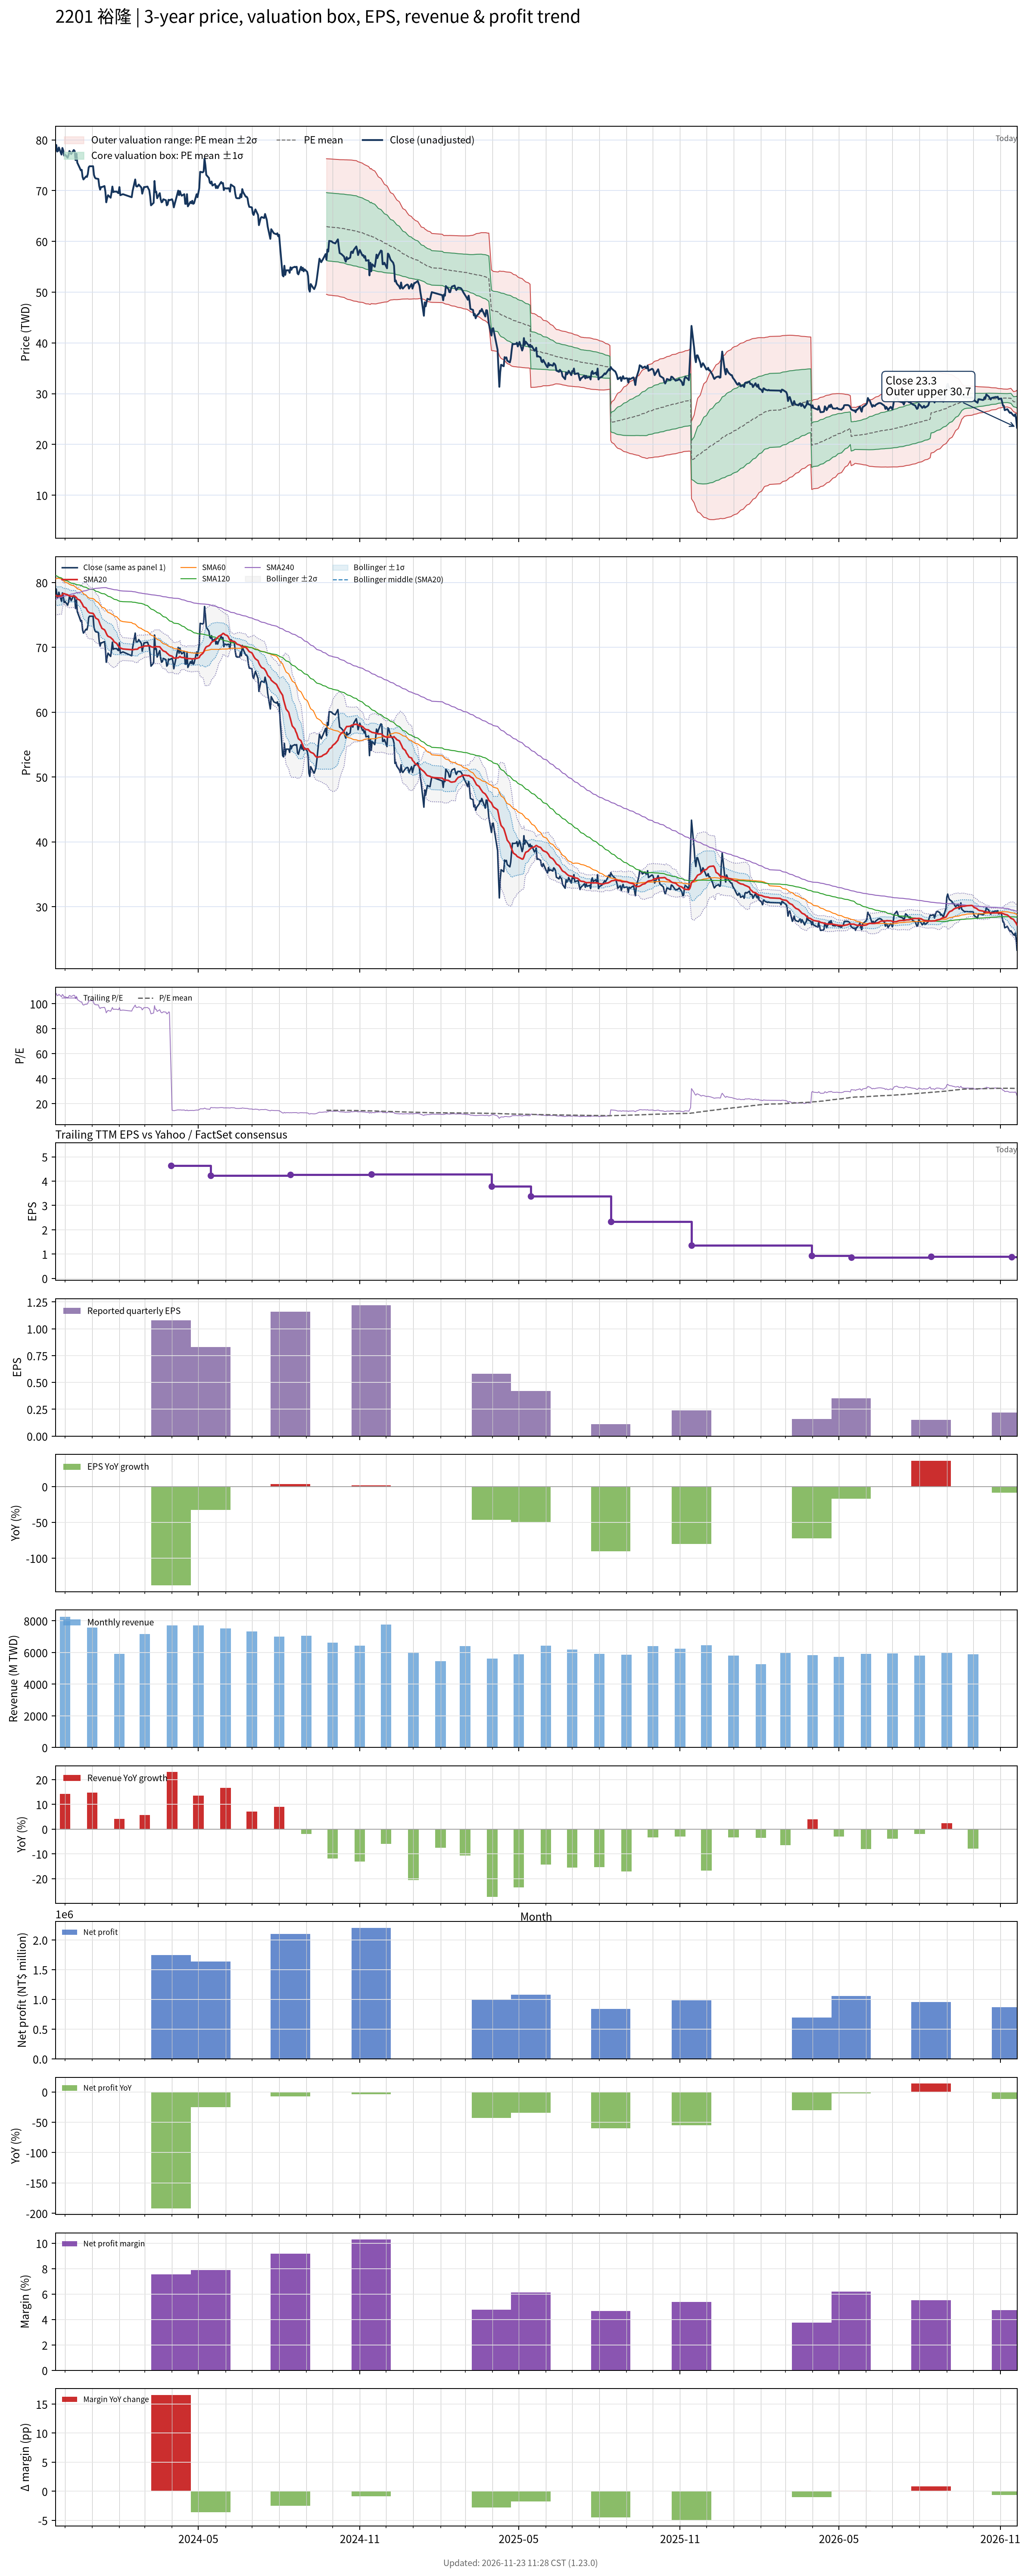

The file beside this chart, header and first rows:
# chart-version: skill-stock-dynamic-val…
date, close, available_date, period_end, eps, ttm_eps, pe, pe_mean, pe_std, price_m2, price_m1, price_mean, price_p1, price_p2, forward_eps, forward_pe, forward_pe_mean, forward_pe_std, forward_price_m2, forward_price_m1, forward_price_mean, forward_price_p1, forward_price_p2, sma20
2023-11-20, 78, 2023-11-14, 2023-09-30, 1.2, 0.73, 106.8, , , , , , , , , , , , , , , , , 78.02
2023-11-21, 79, 2023-11-14, 2023-09-30, 1.2, 0.73, 108.2, , , , , , , , , , , , , , , , , 78.02
2023-11-22, 77.7, 2023-11-14, 2023-09-30, 1.2, 0.73, 106.4, , , , , , , , , , , , , , , , , 77.89
2023-11-23, 77.8, 2023-11-14, 2023-09-30, 1.2, 0.73, 106.6, , , , , , , , , , , , , , , , , 77.88
2023-11-24, 78.5, 2023-11-14, 2023-09-30, 1.2, 0.73, 107.5, , , , , , , , , , , , , , , , , 77.94
2023-11-27, 77.1, 2023-11-14, 2023-09-30, 1.2, 0.73, 105.6, , , , , , , , , , , , , , , , , 77.94
2023-11-28, 78.4, 2023-11-14, 2023-09-30, 1.2, 0.73, 107.4, , , , , , , , , , , , , , , , , 78.16
2023-11-29, 77.9, 2023-11-14, 2023-09-30, 1.2, 0.73, 106.7, , , , , , , , , , , , , , , , , 78.31
2023-11-30, 76.9, 2023-11-14, 2023-09-30, 1.2, 0.73, 105.3, , , , , , , , , , , , , , , , , 78.28
2023-12-01, 77.1, 2023-11-14, 2023-09-30, 1.2, 0.73, 105.6, , , , , , , , , , , , , , , , , 78.22
2023-12-04, 76.5, 2023-11-14, 2023-09-30, 1.2, 0.73, 104.8, , , , , , , , , , , , , , , , , 78.11
2023-12-05, 77, 2023-11-14, 2023-09-30, 1.2, 0.73, 105.5, , , , , , , , , , , , , , , , , 78
2023-12-06, 77.8, 2023-11-14, 2023-09-30, 1.2, 0.73, 106.6, , , , , , , , , , , , , , , , , 77.97
2023-12-07, 77.6, 2023-11-14, 2023-09-30, 1.2, 0.73, 106.3, , , , , , , , , , , , , , , , , 77.89
2023-12-08, 77.2, 2023-11-14, 2023-09-30, 1.2, 0.73, 105.8, , , , , , , , , , , , , , , , , 77.89
2023-12-11, 78, 2023-11-14, 2023-09-30, 1.2, 0.73, 106.8, , , , , , , , , , , , , , , , , 77.91
2023-12-12, 77.8, 2023-11-14, 2023-09-30, 1.2, 0.73, 106.6, , , , , , , , , , , , , , , , , 77.91
2023-12-13, 76, 2023-11-14, 2023-09-30, 1.2, 0.73, 104.1, , , , , , , , , , , , , , , , , 77.78
2023-12-14, 77.3, 2023-11-14, 2023-09-30, 1.2, 0.73, 105.9, , , , , , , , , , , , , , , , , 77.69
2023-12-15, 75.5, 2023-11-14, 2023-09-30, 1.2, 0.73, 103.4, , , , , , , , , , , , , , , , , 77.45
2023-12-18, 74.4, 2023-11-14, 2023-09-30, 1.2, 0.73, 101.9, , , , , , , , , , , , , , , , , 77.28
2023-12-19, 74, 2023-11-14, 2023-09-30, 1.2, 0.73, 101.4, , , , , , , , , , , , , , , , , 77.03
2023-12-20, 74.1, 2023-11-14, 2023-09-30, 1.2, 0.73, 101.5, , , , , , , , , , , , , , , , , 76.84
2023-12-21, 72.7, 2023-11-14, 2023-09-30, 1.2, 0.73, 99.59, , , , , , , , , , , , , , , , , 76.59
2023-12-22, 72.2, 2023-11-14, 2023-09-30, 1.2, 0.73, 98.9, , , , , , , , , , , , , , , , , 76.28
2023-12-25, 72.8, 2023-11-14, 2023-09-30, 1.2, 0.73, 99.73, , , , , , , , , , , , , , , , , 76.06
2023-12-26, 72.7, 2023-11-14, 2023-09-30, 1.2, 0.73, 99.59, , , , , , , , , , , , , , , , , 75.78
2023-12-27, 73.3, 2023-11-14, 2023-09-30, 1.2, 0.73, 100.4, , , , , , , , , , , , , , , , , 75.55
2023-12-28, 74.6, 2023-11-14, 2023-09-30, 1.2, 0.73, 102.2, , , , , , , , , , , , , , , , , 75.43
2023-12-29, 74.8, 2023-11-14, 2023-09-30, 1.2, 0.73, 102.5, , , , , , , , , , , , , , , , , 75.31
2024-01-02, 74.8, 2023-11-14, 2023-09-30, 1.2, 0.73, 102.5, , , , , , , , , , , , , , , , , 75.23
2024-01-03, 73.1, 2023-11-14, 2023-09-30, 1.2, 0.73, 100.1, , , , , , , , , , , , , , , , , 75.03
2024-01-04, 72.6, 2023-11-14, 2023-09-30, 1.2, 0.73, 99.45, , , , , , , , , , , , , , , , , 74.78
2024-01-05, 72.4, 2023-11-14, 2023-09-30, 1.2, 0.73, 99.18, , , , , , , , , , , , , , , , , 74.52
2024-01-08, 72.3, 2023-11-14, 2023-09-30, 1.2, 0.73, 99.04, , , , , , , , , , , , , , , , , 74.27
2024-01-09, 70.9, 2023-11-14, 2023-09-30, 1.2, 0.73, 97.12, , , , , , , , , , , , , , , , , 73.92
2024-01-10, 70.2, 2023-11-14, 2023-09-30, 1.2, 0.73, 96.16, , , , , , , , , , , , , , , , , 73.53
2024-01-11, 70.7, 2023-11-14, 2023-09-30, 1.2, 0.73, 96.85, , , , , , , , , , , , , , , , , 73.27
2024-01-12, 70.7, 2023-11-14, 2023-09-30, 1.2, 0.73, 96.85, , , , , , , , , , , , , , , , , 72.94
2024-01-15, 70.9, 2023-11-14, 2023-09-30, 1.2, 0.73, 97.12, , , , , , , , , , , , , , , , , 72.71
2024-01-16, 69.8, 2023-11-14, 2023-09-30, 1.2, 0.73, 95.62, , , , , , , , , , , , , , , , , 72.48
2024-01-17, 67.7, 2023-11-14, 2023-09-30, 1.2, 0.73, 92.74, , , , , , , , , , , , , , , , , 72.17
2024-01-18, 68.5, 2023-11-14, 2023-09-30, 1.2, 0.73, 93.84, , , , , , , , , , , , , , , , , 71.89
2024-01-19, 69.1, 2023-11-14, 2023-09-30, 1.2, 0.73, 94.66, , , , , , , , , , , , , , , , , 71.7
2024-01-22, 68.6, 2023-11-14, 2023-09-30, 1.2, 0.73, 93.97, , , , , , , , , , , , , , , , , 71.53
2024-01-23, 69.6, 2023-11-14, 2023-09-30, 1.2, 0.73, 95.34, , , , , , , , , , , , , , , , , 71.36
2024-01-24, 70.8, 2023-11-14, 2023-09-30, 1.2, 0.73, 96.99, , , , , , , , , , , , , , , , , 71.27
2024-01-25, 69.7, 2023-11-14, 2023-09-30, 1.2, 0.73, 95.48, , , , , , , , , , , , , , , , , 71.09
2024-01-26, 69.8, 2023-11-14, 2023-09-30, 1.2, 0.73, 95.62, , , , , , , , , , , , , , , , , 70.85
2024-01-29, 69.8, 2023-11-14, 2023-09-30, 1.2, 0.73, 95.62, , , , , , , , , , , , , , , , , 70.6
2024-01-30, 69.6, 2023-11-14, 2023-09-30, 1.2, 0.73, 95.34, , , , , , , , , , , , , , , , , 70.34
2024-01-31, 69.5, 2023-11-14, 2023-09-30, 1.2, 0.73, 95.21, , , , , , , , , , , , , , , , , 70.16
2024-02-01, 70.7, 2023-11-14, 2023-09-30, 1.2, 0.73, 96.85, , , , , , , , , , , , , , , , , 70.06
2024-02-02, 69.1, 2023-11-14, 2023-09-30, 1.2, 0.73, 94.66, , , , , , , , , , , , , , , , , 69.9
2024-02-05, 69.3, 2023-11-14, 2023-09-30, 1.2, 0.73, 94.93, , , , , , , , , , , , , , , , , 69.75
2024-02-15, 68.7, 2023-11-14, 2023-09-30, 1.2, 0.73, 94.11, , , , , , , , , , , , , , , , , 69.64
2024-02-16, 69.9, 2023-11-14, 2023-09-30, 1.2, 0.73, 95.75, , , , , , , , , , , , , , , , , 69.62
2024-02-19, 72.2, 2023-11-14, 2023-09-30, 1.2, 0.73, 98.9, , , , , , , , , , , , , , , , , 69.7
2024-02-20, 70.9, 2023-11-14, 2023-09-30, 1.2, 0.73, 97.12, , , , , , , , , , , , , , , , , 69.71
... 669 more rows
